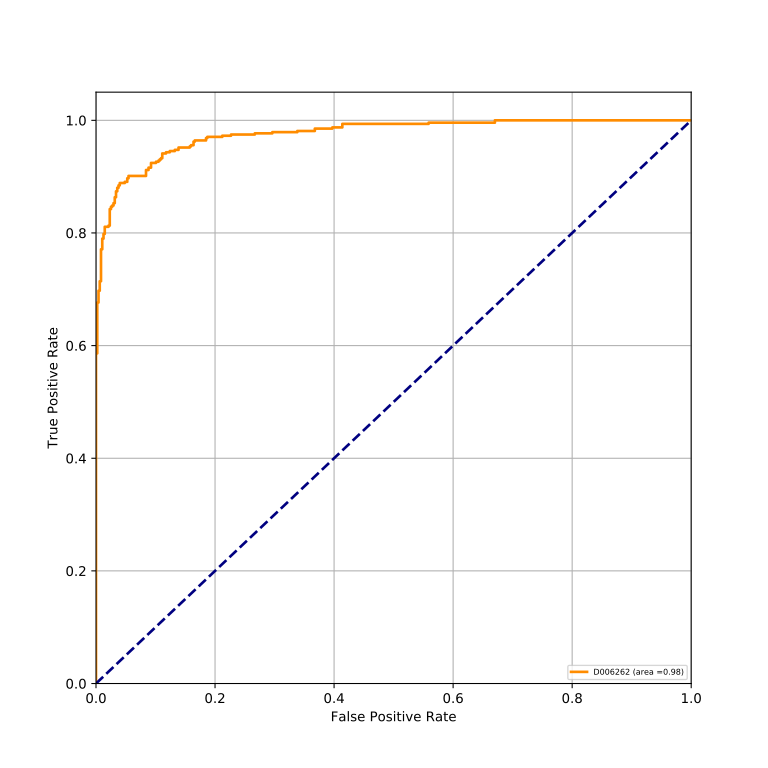

The file beside this chart, header and first rows:
classes, fpr, tpr, auc
D006262, 0.0, 0.0, 0.9755
D006262, 0.0, 0.002101, 0.9755
D006262, 0.0, 0.5861, 0.9755
D006262, 0.002101, 0.5861, 0.9755
D006262, 0.002101, 0.6765, 0.9755
D006262, 0.004202, 0.6765, 0.9755
D006262, 0.004202, 0.6975, 0.9755
D006262, 0.006303, 0.6975, 0.9755
D006262, 0.006303, 0.7143, 0.9755
D006262, 0.008403, 0.7143, 0.9755
D006262, 0.008403, 0.771, 0.9755
D006262, 0.0105, 0.771, 0.9755
D006262, 0.0105, 0.7899, 0.9755
D006262, 0.01261, 0.7899, 0.9755
D006262, 0.01261, 0.7983, 0.9755
D006262, 0.01471, 0.7983, 0.9755
D006262, 0.01471, 0.8109, 0.9755
D006262, 0.02101, 0.8109, 0.9755
D006262, 0.02101, 0.813, 0.9755
D006262, 0.02311, 0.813, 0.9755
D006262, 0.02311, 0.8424, 0.9755
D006262, 0.02521, 0.8424, 0.9755
D006262, 0.02521, 0.8466, 0.9755
D006262, 0.02731, 0.8466, 0.9755
D006262, 0.02731, 0.8487, 0.9755
D006262, 0.02941, 0.8487, 0.9755
D006262, 0.02941, 0.8529, 0.9755
D006262, 0.03151, 0.8529, 0.9755
D006262, 0.03151, 0.8634, 0.9755
D006262, 0.03361, 0.8634, 0.9755
D006262, 0.03361, 0.8739, 0.9755
D006262, 0.03571, 0.8739, 0.9755
D006262, 0.03571, 0.8803, 0.9755
D006262, 0.03782, 0.8803, 0.9755
D006262, 0.03782, 0.8845, 0.9755
D006262, 0.03992, 0.8845, 0.9755
D006262, 0.03992, 0.8887, 0.9755
D006262, 0.04832, 0.8887, 0.9755
D006262, 0.04832, 0.8908, 0.9755
D006262, 0.05252, 0.8908, 0.9755
D006262, 0.05252, 0.8971, 0.9755
D006262, 0.05462, 0.8971, 0.9755
D006262, 0.05462, 0.9013, 0.9755
D006262, 0.08403, 0.9013, 0.9755
D006262, 0.08403, 0.9118, 0.9755
D006262, 0.08824, 0.9118, 0.9755
D006262, 0.08824, 0.916, 0.9755
D006262, 0.09244, 0.916, 0.9755
D006262, 0.09244, 0.9244, 0.9755
D006262, 0.1008, 0.9244, 0.9755
D006262, 0.1008, 0.9265, 0.9755
D006262, 0.105, 0.9265, 0.9755
D006262, 0.105, 0.9286, 0.9755
D006262, 0.1071, 0.9286, 0.9755
D006262, 0.1071, 0.9307, 0.9755
D006262, 0.1092, 0.9307, 0.9755
D006262, 0.1092, 0.9328, 0.9755
D006262, 0.1113, 0.9328, 0.9755
D006262, 0.1113, 0.9412, 0.9755
D006262, 0.1176, 0.9412, 0.9755
... 40 more rows
